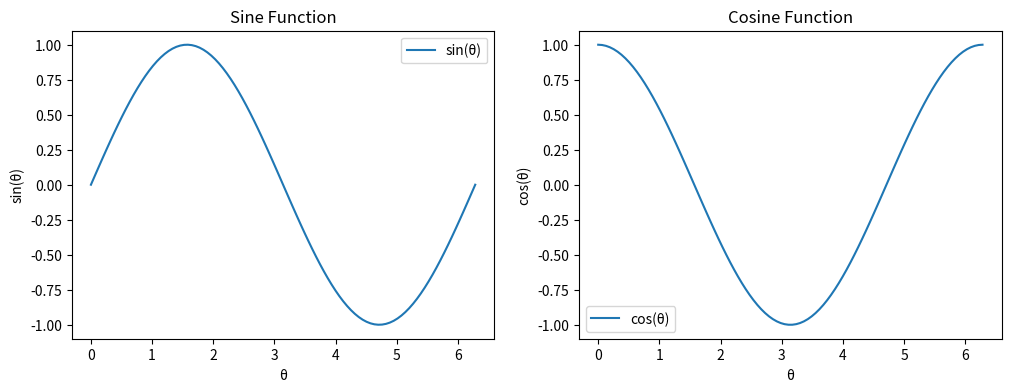

Write the Python code that produced this figure.
import numpy as np
import matplotlib.pyplot as plt
import sympy as sp
import matplotlib.animation as animation

# Define the angle theta
theta = np.linspace(0, 2 * np.pi, 100)

# Calculate sine and cosine values using NumPy
sin_values = np.sin(theta)
cos_values = np.cos(theta)

# Create a figure for plotting
fig, (ax1, ax2) = plt.subplots(1, 2, figsize=(12, 4))

# Plot the sine function
ax1.plot(theta, sin_values, label='sin(θ)')
ax1.set_title('Sine Function')
ax1.set_xlabel('θ')
ax1.set_ylabel('sin(θ)')
ax1.legend()

# Plot the cosine function
ax2.plot(theta, cos_values, label='cos(θ)')
ax2.set_title('Cosine Function')
ax2.set_xlabel('θ')
ax2.set_ylabel('cos(θ)')
ax2.legend()

# Display the plots
plt.show()

# Additional calculations and expressions
x = sp.Symbol('x')
expression = sp.sin(x) + sp.cos(x)
derivative = sp.diff(expression, x)
integral = sp.integrate(expression, x)

print(f"Expression: {expression}")
print(f"Derivative: {derivative}")
print(f"Integral: {integral}")

# Create an animation to visualize the changing angle
def animate(i):
    ax1.clear()
    ax1.plot(theta[:i], sin_values[:i], label='sin(θ)')
    ax1.set_title('Sine Function Animation')
    ax1.set_xlabel('θ')
    ax1.set_ylabel('sin(θ)')
    ax1.legend()

ani = animation.FuncAnimation(fig, animate, frames=len(theta), repeat=False)

# Display the animation
plt.show()
